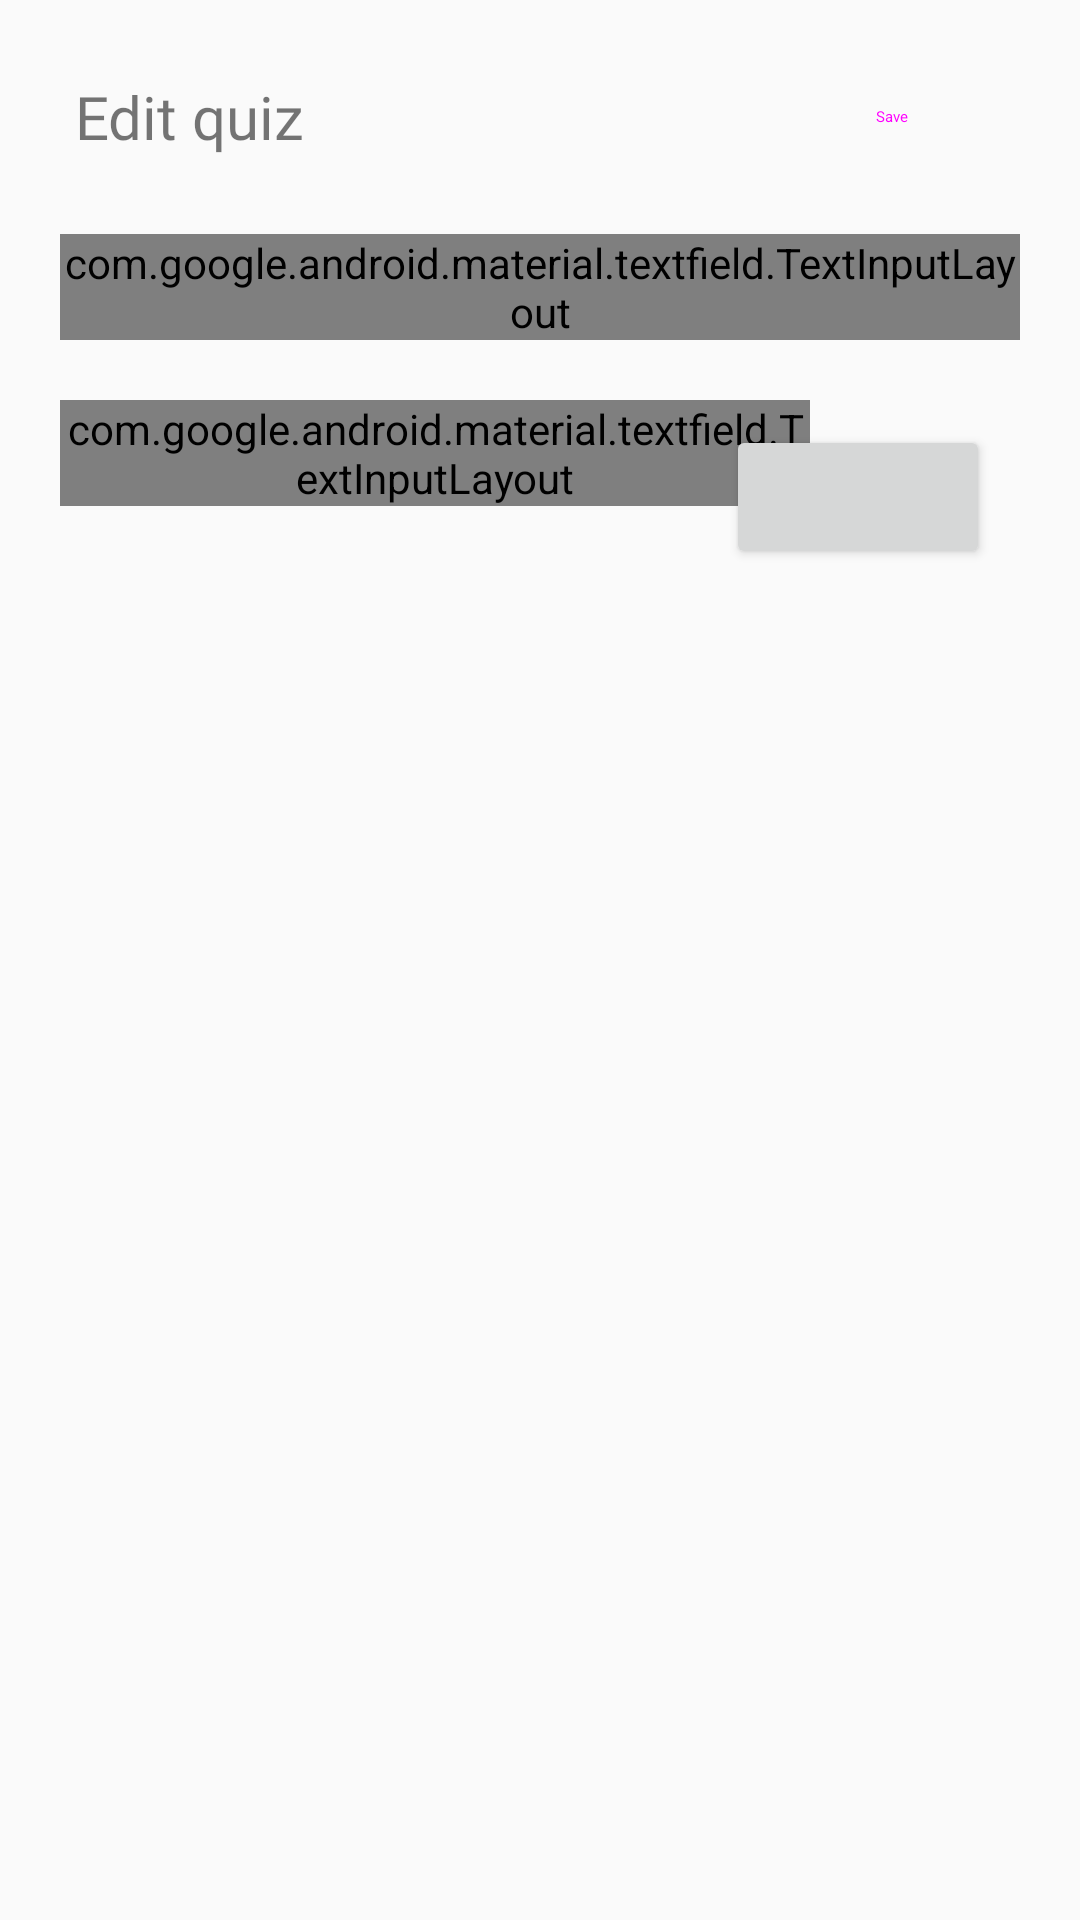

Here is an Android app screen rendered from its layout file. Give the layout XML and the strings, colors and styles it references.
<!-- AndroidManifest.xml: application theme Theme.WordsUp -->
<!-- res/layout/activity_edit_quiz.xml -->
<?xml version="1.0" encoding="utf-8"?>
<RelativeLayout xmlns:android="http://schemas.android.com/apk/res/android"
    xmlns:app="http://schemas.android.com/apk/res-auto"
    xmlns:tools="http://schemas.android.com/tools"
    android:layout_width="match_parent"
    android:layout_height="match_parent"
    tools:context=".EditQuizActivity">

    <RelativeLayout
        android:id="@+id/topLayout"
        android:layout_width="match_parent"
        android:layout_height="wrap_content">


        <TextView
            android:id="@+id/quiz_edit"
            android:layout_width="wrap_content"
            android:layout_height="wrap_content"
            android:text="@string/quiz_edit"
            android:fontFamily="@font/roboto_medium"
            android:textSize="20dp"
            android:layout_centerVertical="true"
            android:layout_marginLeft="25dp"/>

        <Button
            android:id="@+id/save_quiz_button"
            style="@style/Widget.Material3.Button.TonalButton.Icon"
            android:layout_width="wrap_content"
            android:layout_height="wrap_content"
            android:layout_alignParentRight="true"
            android:layout_marginRight="15sp"
            android:layout_marginTop="15sp"
            android:layout_marginBottom="15sp"
            android:text="@string/save"
            app:icon="@drawable/baseline_save_24" />
    </RelativeLayout>

    <RelativeLayout
        android:layout_width="match_parent"
        android:layout_height="match_parent"
        android:layout_below="@id/topLayout">

        <com.google.android.material.textfield.TextInputLayout

            android:id="@+id/name_text_layout"
            android:layout_width="match_parent"
            android:layout_height="wrap_content"
            android:hint="@string/quiz_name"
            app:helperText="Required"
            android:layout_marginHorizontal="20sp"
>

            <com.google.android.material.textfield.TextInputEditText
                android:id="@+id/name_text_input"
                android:layout_width="match_parent"
                android:layout_height="wrap_content"
                app:errorEnabled="true"
                />

        </com.google.android.material.textfield.TextInputLayout>

        <RelativeLayout
            android:id="@+id/word_layout"
            android:layout_width="match_parent"
            android:layout_height="wrap_content"
            android:layout_marginTop="20sp"
            android:layout_below="@id/name_text_layout">

            <com.google.android.material.textfield.TextInputLayout
                android:id="@+id/word_text_layout"
                android:layout_width="wrap_content"
                android:layout_height="wrap_content"
                android:layout_alignParentLeft="true"
                android:layout_marginRight="60sp"
                android:layout_marginLeft="20sp"
                android:hint="@string/enter_word_to_add_in_quiz"
                android:layout_alignRight="@id/add_word_button">


                <com.google.android.material.textfield.TextInputEditText
                    android:id="@+id/word_text_input"
                    android:layout_width="match_parent"
                    android:layout_height="wrap_content"
                    app:errorEnabled="true"/>

            </com.google.android.material.textfield.TextInputLayout>

            <Button
                android:layout_marginTop="17sp"
                android:layout_centerVertical="true"
                android:id="@+id/add_word_button"
                style="?attr/materialIconButtonOutlinedStyle"
                android:layout_width="wrap_content"
                android:layout_height="wrap_content"
                android:layout_marginRight="30sp"
                android:layout_alignParentRight="true"
                app:icon="@drawable/baseline_add_24"/>

        </RelativeLayout>


        <androidx.recyclerview.widget.RecyclerView
            android:id="@+id/word_recycler_view"
            android:layout_width="match_parent"
            android:layout_height="match_parent"
            android:layout_below="@id/word_layout"
            android:layout_marginHorizontal="35sp"
            android:layout_marginTop="20sp"
            android:layout_marginBottom="50sp"
            android:scrollbars="none"
            android:orientation="vertical"
            android:divider="#00000000"
            android:dividerHeight="10dp"
            tools:listitem="@layout/word_item_layout"
            android:focusable="false"
            app:layoutManager="androidx.recyclerview.widget.LinearLayoutManager"/>


    </RelativeLayout>


</RelativeLayout>
<!-- res/layout/word_item_layout.xml (included above) -->
<RelativeLayout xmlns:android="http://schemas.android.com/apk/res/android"
    android:layout_width="match_parent"
    android:layout_height="wrap_content"
    android:layout_marginVertical="5sp">

    <com.google.android.material.textview.MaterialTextView
        android:id="@+id/word_string"
        android:layout_width="match_parent"
        android:layout_height="wrap_content"
        android:background="@drawable/rounded_border_word"
        android:fontFamily="@font/roboto_medium"
        android:textSize="20sp">


    </com.google.android.material.textview.MaterialTextView>

    <RelativeLayout
        android:layout_width="48dp"
        android:layout_height="46dp"
        android:layout_alignParentEnd="true"
        >

        <ImageView
            android:id="@+id/word_delete_button"
            android:layout_width="25sp"
            android:layout_height="25sp"
            android:adjustViewBounds="true"
            android:layout_centerVertical="true"
            android:src="@drawable/baseline_delete_24" />
    </RelativeLayout>



</RelativeLayout>
<!-- resources referenced by this layout -->
<resources>
  <!-- drawable rounded_border_word (drawable) -->
  <?xml version="1.0" encoding="utf-8"?>
  <shape xmlns:android="http://schemas.android.com/apk/res/android"
      android:shape="rectangle">
      <solid
          android:color="@color/surfaceColor"/>
  
      <corners android:radius="10dp"/>
      <padding
          android:left="20dp"
          android:top="10dp"
          android:right="20dp"
          android:bottom="10dp" >
      </padding>
  
  
  </shape>
  <string name="enter_word_to_add_in_quiz">Enter word to add in quiz</string>
  <string name="quiz_edit">Edit quiz</string>
  <string name="quiz_name">Quiz name</string>
  <string name="save">Save</string>
  <style name="Theme.WordsUp" parent="android:Theme.Material.Light.NoActionBar" />
  <color name="surfaceColor">#E7E0EC</color>
</resources>
